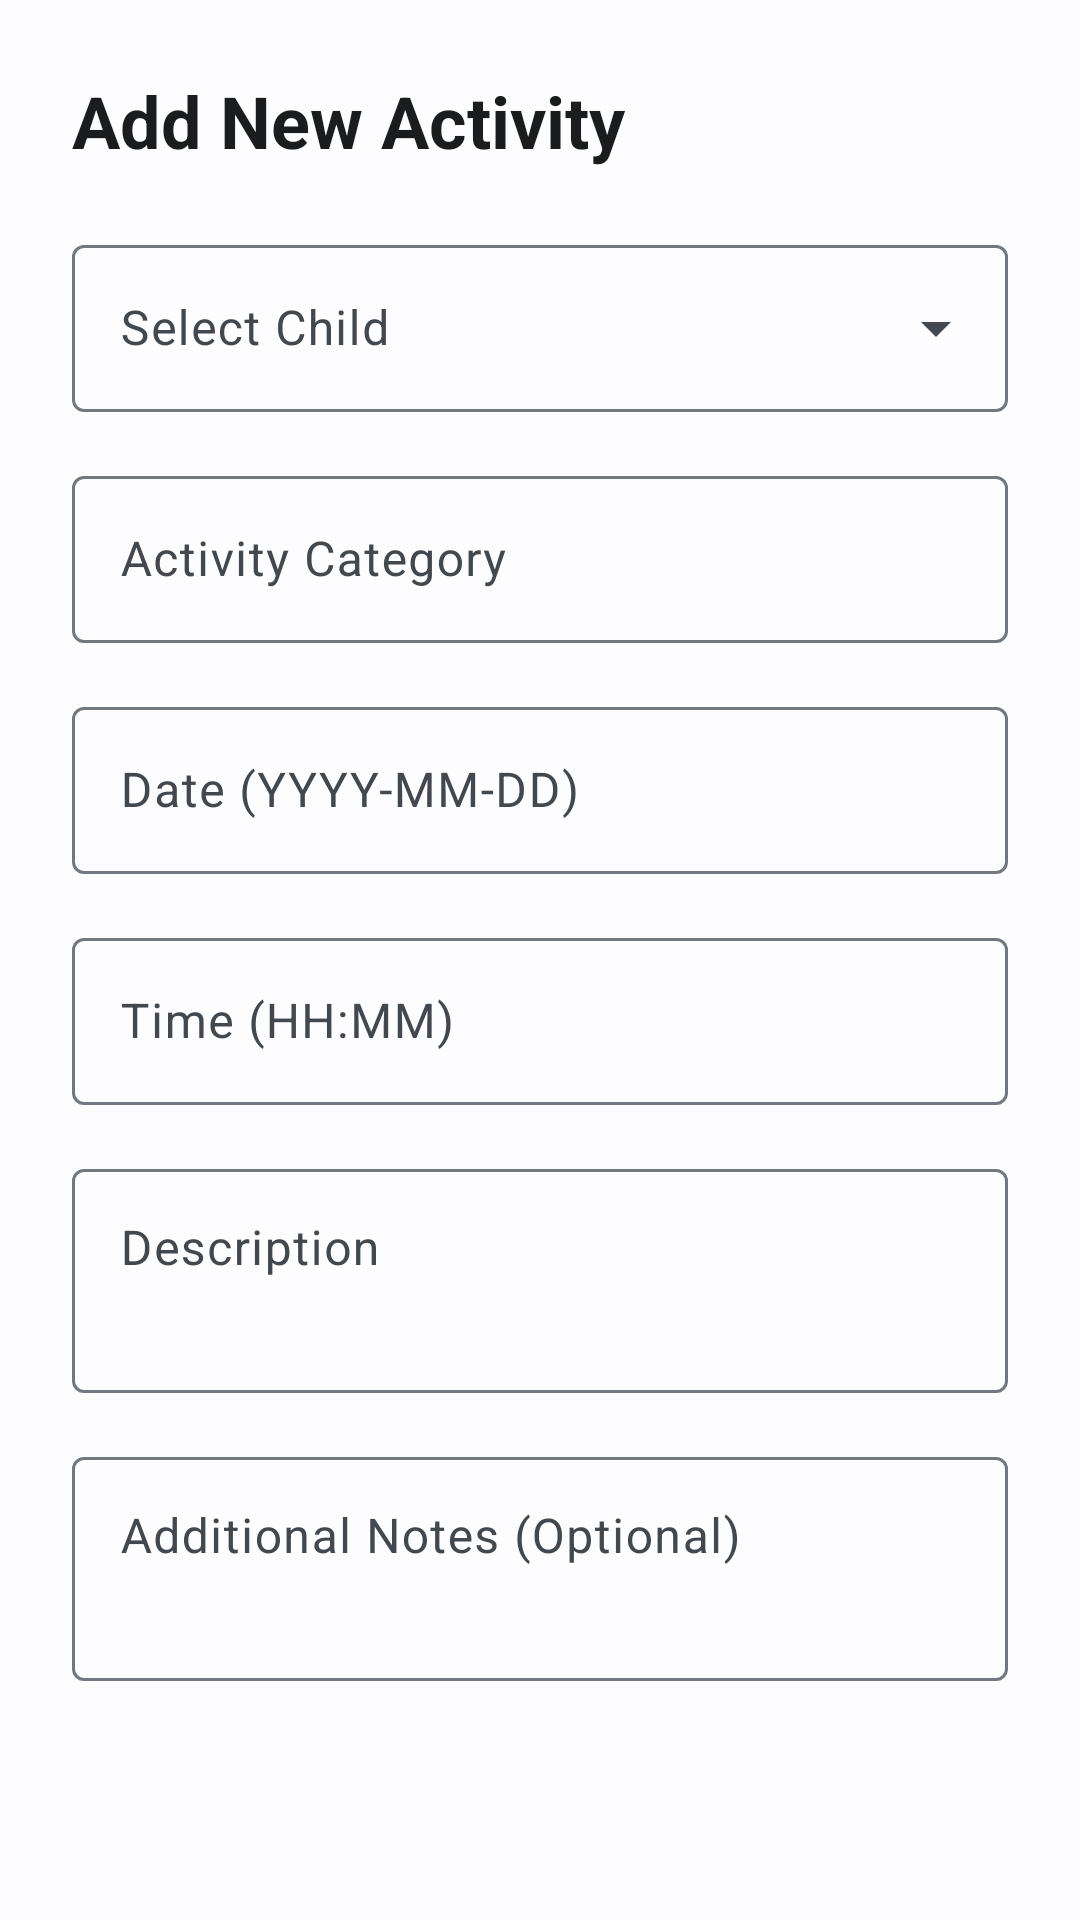

This screen was rendered from an Android layout file. Write that file and the resources it references.
<!-- AndroidManifest.xml: application theme Theme.KidTrack -->
<!-- res/layout/dialog_add_activity.xml -->
<?xml version="1.0" encoding="utf-8"?>
<LinearLayout xmlns:android="http://schemas.android.com/apk/res/android"
    xmlns:app="http://schemas.android.com/apk/res-auto"
    android:layout_width="match_parent"
    android:layout_height="wrap_content"
    android:orientation="vertical"
    android:padding="24dp">

    <TextView
        android:layout_width="wrap_content"
        android:layout_height="wrap_content"
        android:text="Add New Activity"
        android:textSize="24sp"
        android:textStyle="bold"
        android:textColor="@color/md_theme_light_onSurface"
        android:layout_marginBottom="20dp" />

    <com.google.android.material.textfield.TextInputLayout
        android:id="@+id/profileInputLayout"
        android:layout_width="match_parent"
        android:layout_height="wrap_content"
        android:layout_marginBottom="16dp"
        android:hint="Select Child"
        style="@style/Widget.Material3.TextInputLayout.OutlinedBox.ExposedDropdownMenu">

        <AutoCompleteTextView
            android:id="@+id/profileInput"
            android:layout_width="match_parent"
            android:layout_height="wrap_content"
            android:inputType="none" />

    </com.google.android.material.textfield.TextInputLayout>

    <com.google.android.material.textfield.TextInputLayout
        android:id="@+id/categoryInputLayout"
        android:layout_width="match_parent"
        android:layout_height="wrap_content"
        android:layout_marginBottom="16dp"
        android:hint="Activity Category"
        style="@style/Widget.Material3.TextInputLayout.OutlinedBox">

        <com.google.android.material.textfield.TextInputEditText
            android:id="@+id/categoryInput"
            android:layout_width="match_parent"
            android:layout_height="wrap_content"
            android:inputType="text"
            android:maxLines="1" />

    </com.google.android.material.textfield.TextInputLayout>

    <com.google.android.material.textfield.TextInputLayout
        android:id="@+id/dateInputLayout"
        android:layout_width="match_parent"
        android:layout_height="wrap_content"
        android:layout_marginBottom="16dp"
        android:hint="Date (YYYY-MM-DD)"
        style="@style/Widget.Material3.TextInputLayout.OutlinedBox">

        <com.google.android.material.textfield.TextInputEditText
            android:id="@+id/dateInput"
            android:layout_width="match_parent"
            android:layout_height="wrap_content"
            android:inputType="date"
            android:focusable="false"
            android:clickable="true"
            android:maxLines="1" />

    </com.google.android.material.textfield.TextInputLayout>

    <com.google.android.material.textfield.TextInputLayout
        android:id="@+id/timeInputLayout"
        android:layout_width="match_parent"
        android:layout_height="wrap_content"
        android:layout_marginBottom="16dp"
        android:hint="Time (HH:MM)"
        style="@style/Widget.Material3.TextInputLayout.OutlinedBox">

        <com.google.android.material.textfield.TextInputEditText
            android:id="@+id/timeInput"
            android:layout_width="match_parent"
            android:layout_height="wrap_content"
            android:inputType="time"
            android:focusable="false"
            android:clickable="true"
            android:maxLines="1" />

    </com.google.android.material.textfield.TextInputLayout>

    <com.google.android.material.textfield.TextInputLayout
        android:id="@+id/descriptionInputLayout"
        android:layout_width="match_parent"
        android:layout_height="wrap_content"
        android:layout_marginBottom="16dp"
        android:hint="Description"
        style="@style/Widget.Material3.TextInputLayout.OutlinedBox">

        <com.google.android.material.textfield.TextInputEditText
            android:id="@+id/descriptionInput"
            android:layout_width="match_parent"
            android:layout_height="wrap_content"
            android:inputType="textMultiLine"
            android:minLines="2"
            android:maxLines="4"
            android:gravity="top" />

    </com.google.android.material.textfield.TextInputLayout>

    <com.google.android.material.textfield.TextInputLayout
        android:id="@+id/notesInputLayout"
        android:layout_width="match_parent"
        android:layout_height="wrap_content"
        android:layout_marginBottom="16dp"
        android:hint="Additional Notes (Optional)"
        style="@style/Widget.Material3.TextInputLayout.OutlinedBox">

        <com.google.android.material.textfield.TextInputEditText
            android:id="@+id/notesInput"
            android:layout_width="match_parent"
            android:layout_height="wrap_content"
            android:inputType="textMultiLine"
            android:minLines="2"
            android:maxLines="4"
            android:gravity="top" />

    </com.google.android.material.textfield.TextInputLayout>

</LinearLayout>
<!-- resources referenced by this layout -->
<resources>
  <color name="md_theme_light_onSurface">#1A1C1E</color>
  <style name="Theme.KidTrack" parent="AppTheme" />
  <color name="md_theme_light_primary">#0061A4</color>
  <color name="md_theme_light_onPrimary">#FFFFFF</color>
  <color name="md_theme_light_primaryContainer">#D1E4FF</color>
  <color name="md_theme_light_onPrimaryContainer">#001D36</color>
  <color name="md_theme_light_secondary">#6B5778</color>
  <color name="md_theme_light_onSecondary">#FFFFFF</color>
  <color name="md_theme_light_secondaryContainer">#F3DAFF</color>
  <color name="md_theme_light_onSecondaryContainer">#251431</color>
  <color name="md_theme_light_tertiary">#855300</color>
  <color name="md_theme_light_onTertiary">#FFFFFF</color>
  <color name="md_theme_light_tertiaryContainer">#FFDDB5</color>
  <color name="md_theme_light_onTertiaryContainer">#2A1800</color>
  <color name="md_theme_light_error">#BA1A1A</color>
  <color name="md_theme_light_onError">#FFFFFF</color>
  <color name="md_theme_light_errorContainer">#FFDAD6</color>
  <color name="md_theme_light_onErrorContainer">#410002</color>
  <color name="md_theme_light_background">#FDFCFF</color>
  <color name="md_theme_light_onBackground">#1A1C1E</color>
  <color name="md_theme_light_surface">#FDFCFF</color>
  <color name="md_theme_light_surfaceVariant">#DFE2EB</color>
  <color name="md_theme_light_onSurfaceVariant">#43474E</color>
  <color name="md_theme_light_outline">#73777F</color>
  <color name="md_theme_light_outlineVariant">#C3C6CF</color>
  <style name="ShapeAppearance.KidTrack.SmallComponent" parent="ShapeAppearance.Material3.SmallComponent">
          <item name="cornerFamily">rounded</item>
          <item name="cornerSize">12dp</item>
      </style>
  <style name="ShapeAppearance.KidTrack.MediumComponent" parent="ShapeAppearance.Material3.MediumComponent">
          <item name="cornerFamily">rounded</item>
          <item name="cornerSize">16dp</item>
      </style>
  <style name="ShapeAppearance.KidTrack.LargeComponent" parent="ShapeAppearance.Material3.LargeComponent">
          <item name="cornerFamily">rounded</item>
          <item name="cornerSize">24dp</item>
      </style>
</resources>
